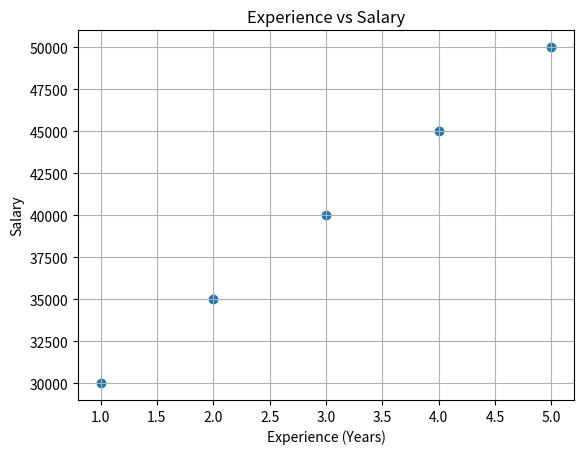

The script that saved this image:
# -*- coding: utf-8 -*-
"""MLBasic.ipynb

Automatically generated by Colab.

Original file is located at
    https://colab.research.google.com/<link-removed>
"""

print ("Hello Machine Learning")
import numpy as np
import pandas as pd
import matplotlib.pyplot as plt

print ("All Libraries imported Successfully")
#Create Dataset
data = {
    "Experience": [1, 2, 3, 4, 5],
    "Salary": [30000, 35000, 40000, 45000, 50000],
    "Age": [25, 30, 35, 40, 50]
}

##DataFrame : 2-D table of Data
df = pd.DataFrame(data)
df.columns = ["Experience", "Salary", "Age"]
df
print("Information : ")
print(df.info())
print("Description : ")
print(df.describe())
print("Filter Age : ")
print(df[df["Age"] > 25])
print("Sorted by Salary : ")
print(df.sort_values(by="Salary", ascending=True))


##Graph
##scatter plot shows the relationship between two numerical values
##eg : (1,30000)
plt.scatter(df["Experience"], df["Salary"])
plt.xlabel("Experience (Years)")
plt.ylabel("Salary")
plt.title("Experience vs Salary")
plt.grid(True)
plt.show()